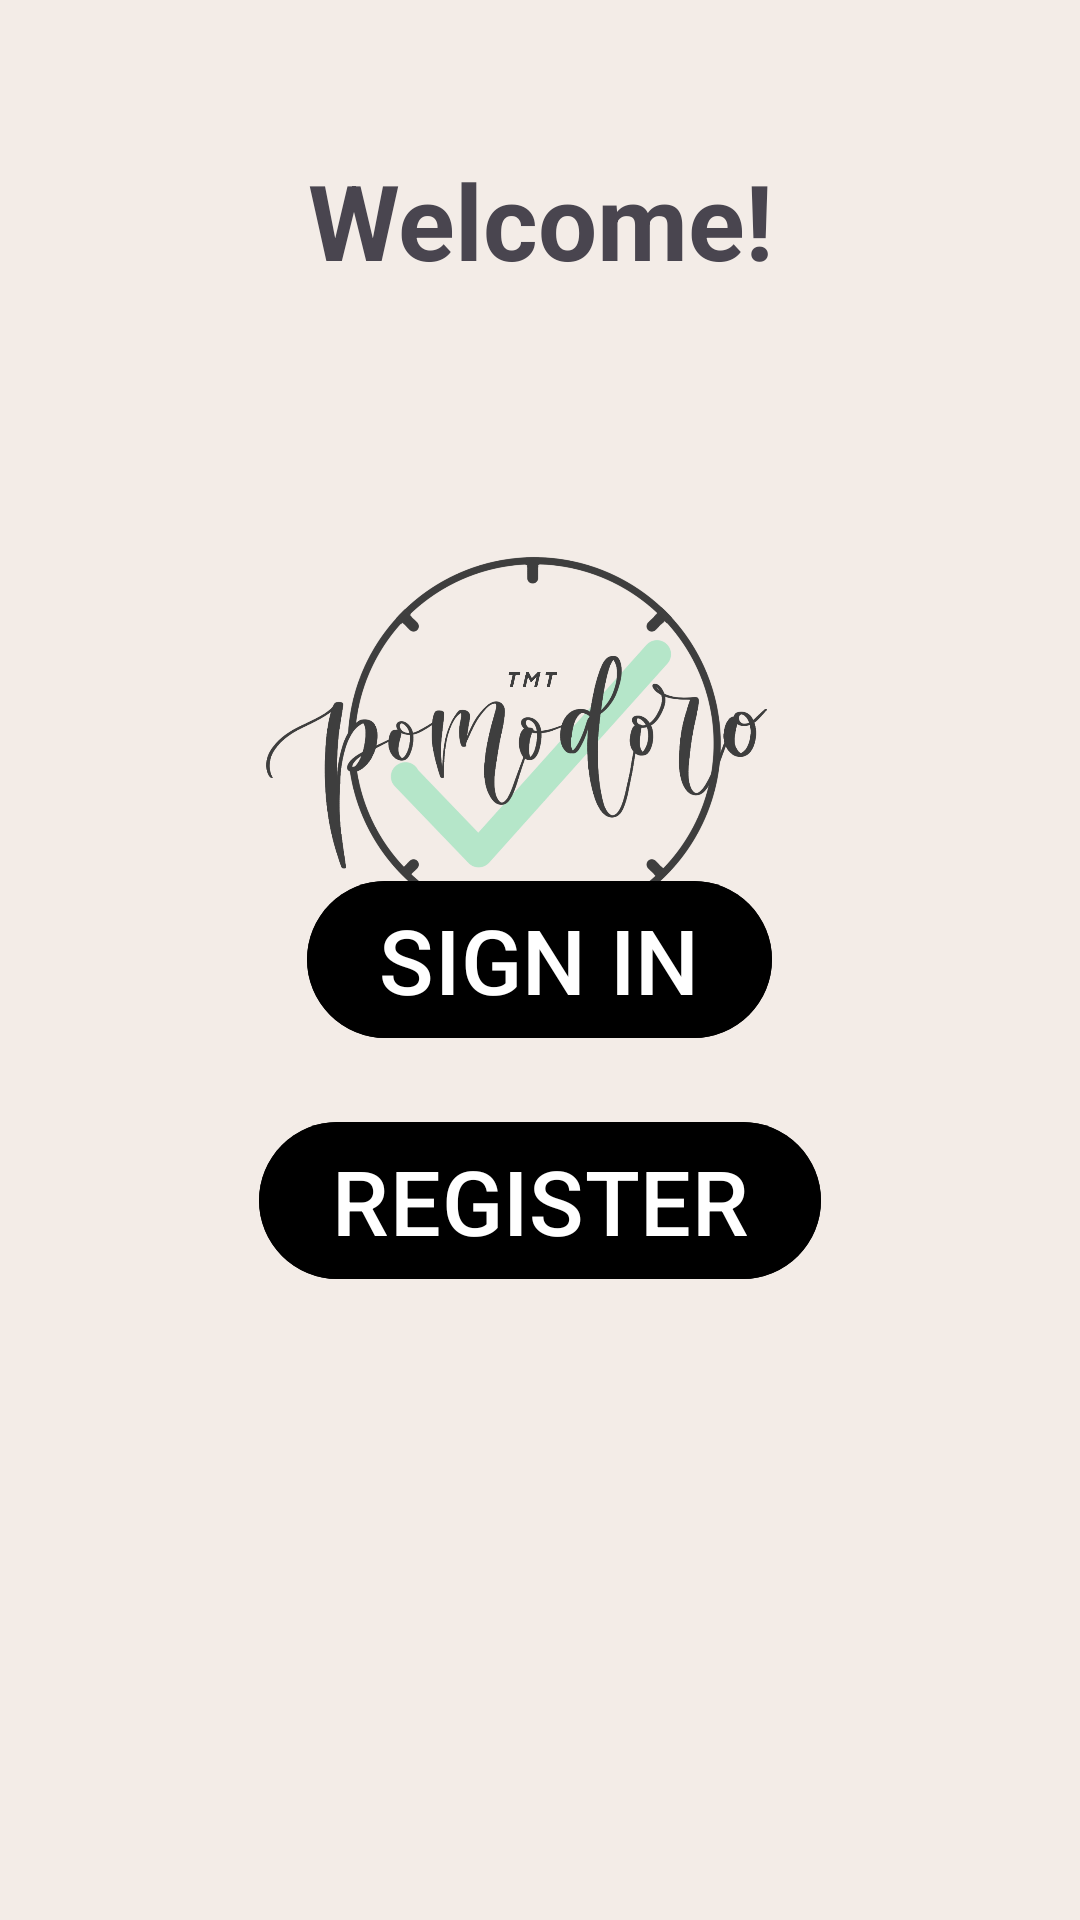

The Android layout XML behind this screen, and the referenced resources:
<!-- AndroidManifest.xml: application theme Theme.Tester -->
<!-- res/layout/activity_main.xml -->
<?xml version="1.0" encoding="utf-8"?>
<RelativeLayout xmlns:android="http://schemas.android.com/apk/res/android"
    xmlns:app="http://schemas.android.com/apk/res-auto"
    xmlns:tools="http://schemas.android.com/tools"
    android:layout_width="match_parent"
    android:layout_height="match_parent"
    tools:context=".UI.MainActivity"
    android:background="#F3ECE7"
    >

    <TextView
        android:layout_width="match_parent"
        android:layout_height="wrap_content"
        android:id="@+id/signin"
        android:text="Welcome!"
        android:textSize="35sp"
        android:textStyle="bold"
        android:layout_margin="50dp"
        android:gravity="center"/>

    <ImageView
        android:src="@drawable/pomodoro_logo"
        android:layout_width="match_parent"
        android:layout_height="200dp"
        android:layout_below="@+id/signin"
        />

    <com.google.android.material.button.MaterialButton
        android:id="@+id/signin_ui_btn"
        android:layout_width="wrap_content"
        android:layout_height="wrap_content"
        android:layout_centerHorizontal="true"
        android:layout_centerVertical="true"
        android:backgroundTint="@color/design_default_color_on_secondary"
        android:gravity="center_horizontal"
        android:text="SIGN IN"
        android:textSize="30sp"
        />

    <com.google.android.material.button.MaterialButton
        android:layout_width="wrap_content"
        android:layout_height="wrap_content"
        android:id="@+id/register_ui_btn"
        android:text="REGISTER"
        android:backgroundTint="@color/design_default_color_on_secondary"
        android:layout_centerHorizontal="true"
        android:gravity="center"
        android:layout_below="@+id/signin_ui_btn"
        android:layout_margin="20dp"
        android:textSize="30sp"
        />


</RelativeLayout>
<!-- resources referenced by this layout -->
<resources>
  <!-- drawable pomodoro_logo: png bitmap (drawable, 434192 bytes) -->
  <style name="Theme.Tester" parent="Base.Theme.Tester" />
  <style name="Base.Theme.Tester" parent="Theme.Material3.DayNight.NoActionBar">
          
          
      </style>
</resources>
